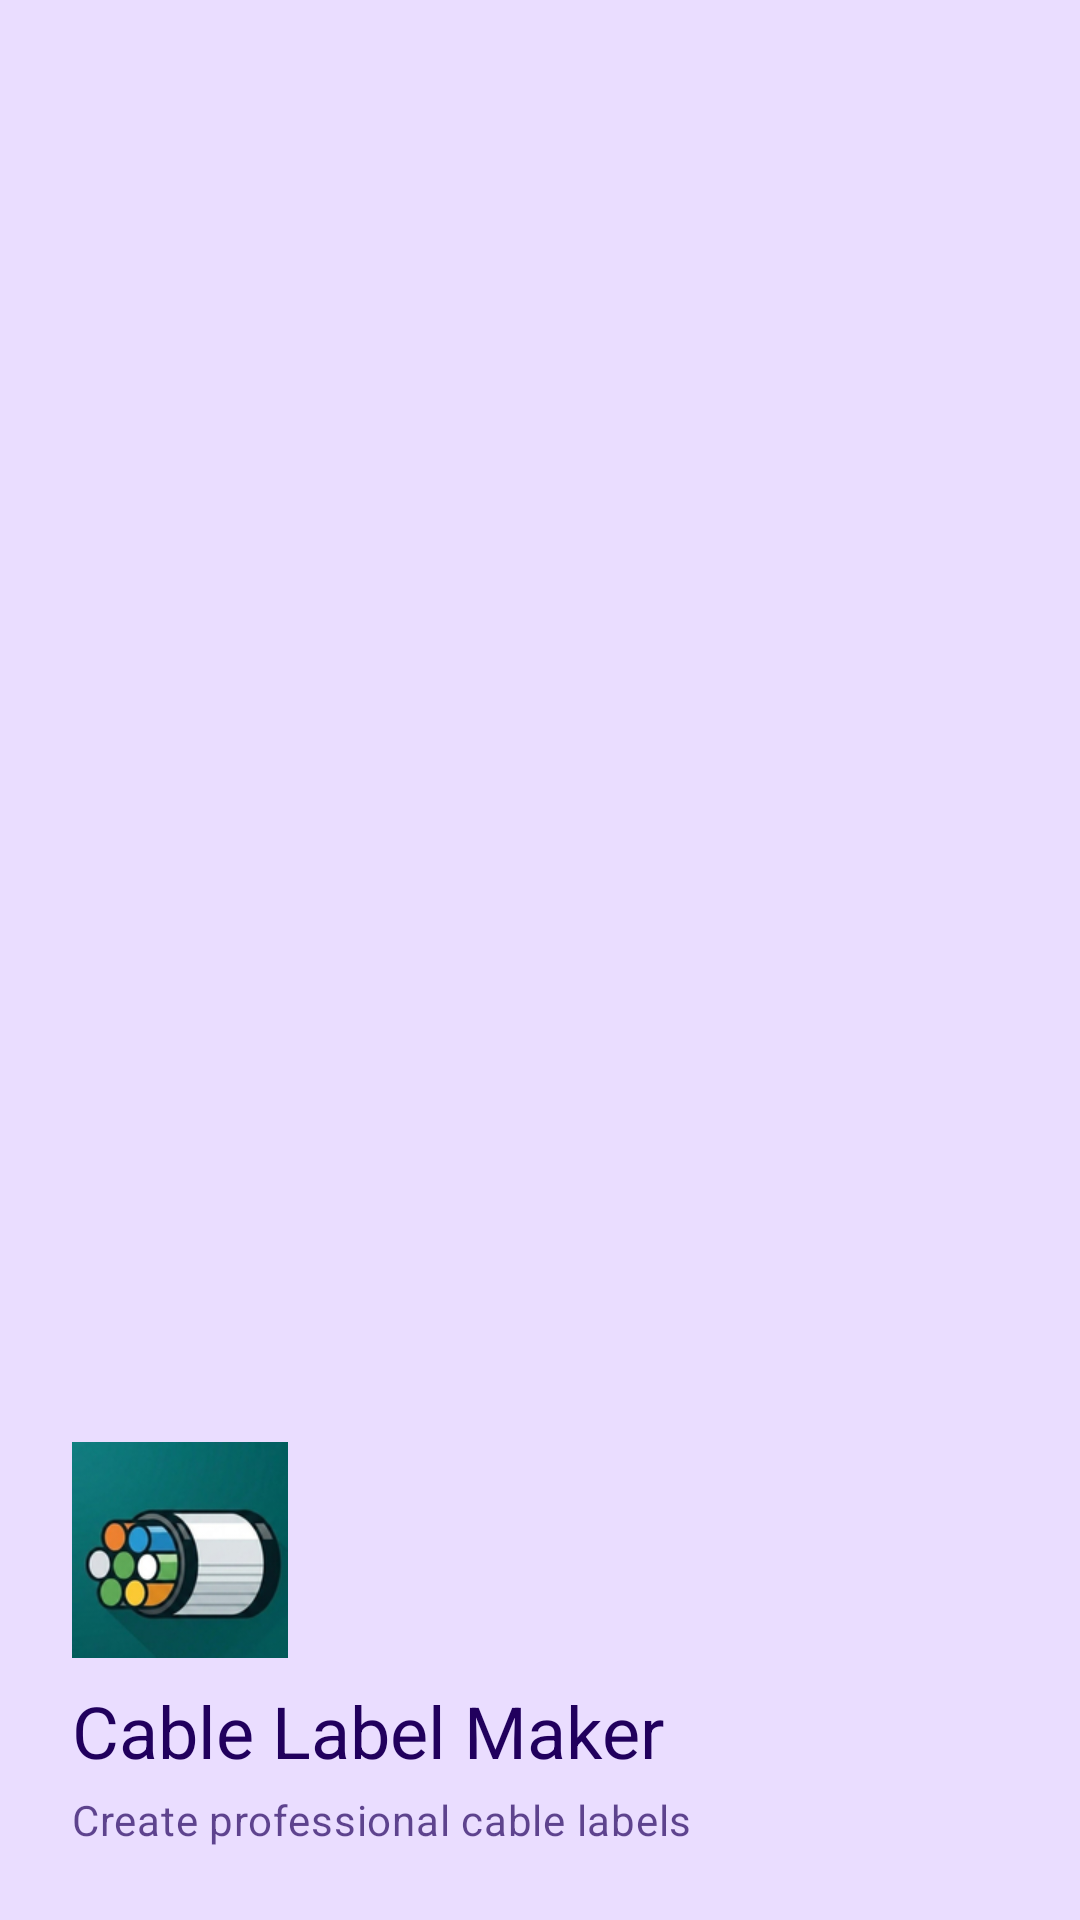

Android layout source for this screen:
<!-- AndroidManifest.xml: application theme Theme.LabelMaker -->
<!-- res/layout/nav_header_main.xml -->
<?xml version="1.0" encoding="utf-8"?>
<LinearLayout xmlns:android="http://schemas.android.com/apk/res/android"
    android:layout_width="match_parent"
    android:layout_height="200dp"
    android:background="?attr/colorPrimaryContainer"
    android:gravity="bottom"
    android:orientation="vertical"
    android:padding="24dp"
    android:paddingBottom="16dp">

    <ImageView
        android:layout_width="72dp"
        android:layout_height="72dp"
        android:src="@mipmap/ic_launcher"
        android:contentDescription="App Icon"
        android:layout_marginBottom="8dp" />

    <TextView
        android:layout_width="match_parent"
        android:layout_height="wrap_content"
        android:text="Cable Label Maker"
        android:textAppearance="@style/TextAppearance.Material3.HeadlineSmall"
        android:textColor="?attr/colorOnPrimaryContainer" />

    <TextView
        android:layout_width="match_parent"
        android:layout_height="wrap_content"
        android:text="Create professional cable labels"
        android:textAppearance="@style/TextAppearance.Material3.BodyMedium"
        android:textColor="?attr/colorOnPrimaryContainer"
        android:alpha="0.7"
        android:layout_marginTop="4dp" />

</LinearLayout>
<!-- resources referenced by this layout -->
<resources>
  <!-- mipmap ic_launcher: jpg bitmap (mipmap-hdpi, 8158 bytes) -->
  <style name="Theme.LabelMaker" parent="Base.Theme.LabelMaker" />
  <style name="Base.Theme.LabelMaker" parent="Theme.Material3.DayNight.NoActionBar">
          
          <item name="colorPrimary">@color/md_theme_light_primary</item>
          <item name="colorOnPrimary">@color/md_theme_light_onPrimary</item>
          <item name="colorPrimaryContainer">@color/md_theme_light_primaryContainer</item>
          <item name="colorOnPrimaryContainer">@color/md_theme_light_onPrimaryContainer</item>
          
          <item name="colorSecondary">@color/md_theme_light_secondary</item>
          <item name="colorOnSecondary">@color/md_theme_light_onSecondary</item>
          <item name="colorSecondaryContainer">@color/md_theme_light_secondaryContainer</item>
          <item name="colorOnSecondaryContainer">@color/md_theme_light_onSecondaryContainer</item>
          
          <item name="colorTertiary">@color/md_theme_light_tertiary</item>
          <item name="colorOnTertiary">@color/md_theme_light_onTertiary</item>
          <item name="colorTertiaryContainer">@color/md_theme_light_tertiaryContainer</item>
          <item name="colorOnTertiaryContainer">@color/md_theme_light_onTertiaryContainer</item>
          
          <item name="colorError">@color/md_theme_light_error</item>
          <item name="colorOnError">@color/md_theme_light_onError</item>
          <item name="colorErrorContainer">@color/md_theme_light_errorContainer</item>
          <item name="colorOnErrorContainer">@color/md_theme_light_onErrorContainer</item>
          
          <item name="android:colorBackground">@color/md_theme_light_background</item>
          <item name="colorOnBackground">@color/md_theme_light_onBackground</item>
          
          <item name="colorSurface">@color/md_theme_light_surface</item>
          <item name="colorOnSurface">@color/md_theme_light_onSurface</item>
          <item name="colorSurfaceVariant">@color/md_theme_light_surfaceVariant</item>
          <item name="colorOnSurfaceVariant">@color/md_theme_light_onSurfaceVariant</item>
          
          <item name="colorOutline">@color/md_theme_light_outline</item>
          
          <item name="android:statusBarColor">@color/md_theme_light_primary</item>
          <item name="android:navigationBarColor">@color/md_theme_light_surface</item>
      </style>
  <color name="md_theme_light_primary">#6750A4</color>
  <color name="md_theme_light_onPrimary">#FFFFFF</color>
  <color name="md_theme_light_primaryContainer">#EADDFF</color>
  <color name="md_theme_light_onPrimaryContainer">#21005D</color>
  <color name="md_theme_light_secondary">#625B71</color>
  <color name="md_theme_light_onSecondary">#FFFFFF</color>
  <color name="md_theme_light_secondaryContainer">#E8DEF8</color>
  <color name="md_theme_light_onSecondaryContainer">#1D192B</color>
  <color name="md_theme_light_tertiary">#7D5260</color>
  <color name="md_theme_light_onTertiary">#FFFFFF</color>
  <color name="md_theme_light_tertiaryContainer">#FFD8E4</color>
  <color name="md_theme_light_onTertiaryContainer">#31111D</color>
  <color name="md_theme_light_error">#B3261E</color>
  <color name="md_theme_light_onError">#FFFFFF</color>
  <color name="md_theme_light_errorContainer">#F9DEDC</color>
  <color name="md_theme_light_onErrorContainer">#410E0B</color>
  <color name="md_theme_light_background">#FFFBFE</color>
  <color name="md_theme_light_onBackground">#1C1B1F</color>
  <color name="md_theme_light_surface">#FFFBFE</color>
  <color name="md_theme_light_onSurface">#1C1B1F</color>
  <color name="md_theme_light_surfaceVariant">#E7E0EC</color>
  <color name="md_theme_light_onSurfaceVariant">#49454F</color>
  <color name="md_theme_light_outline">#79747E</color>
</resources>
